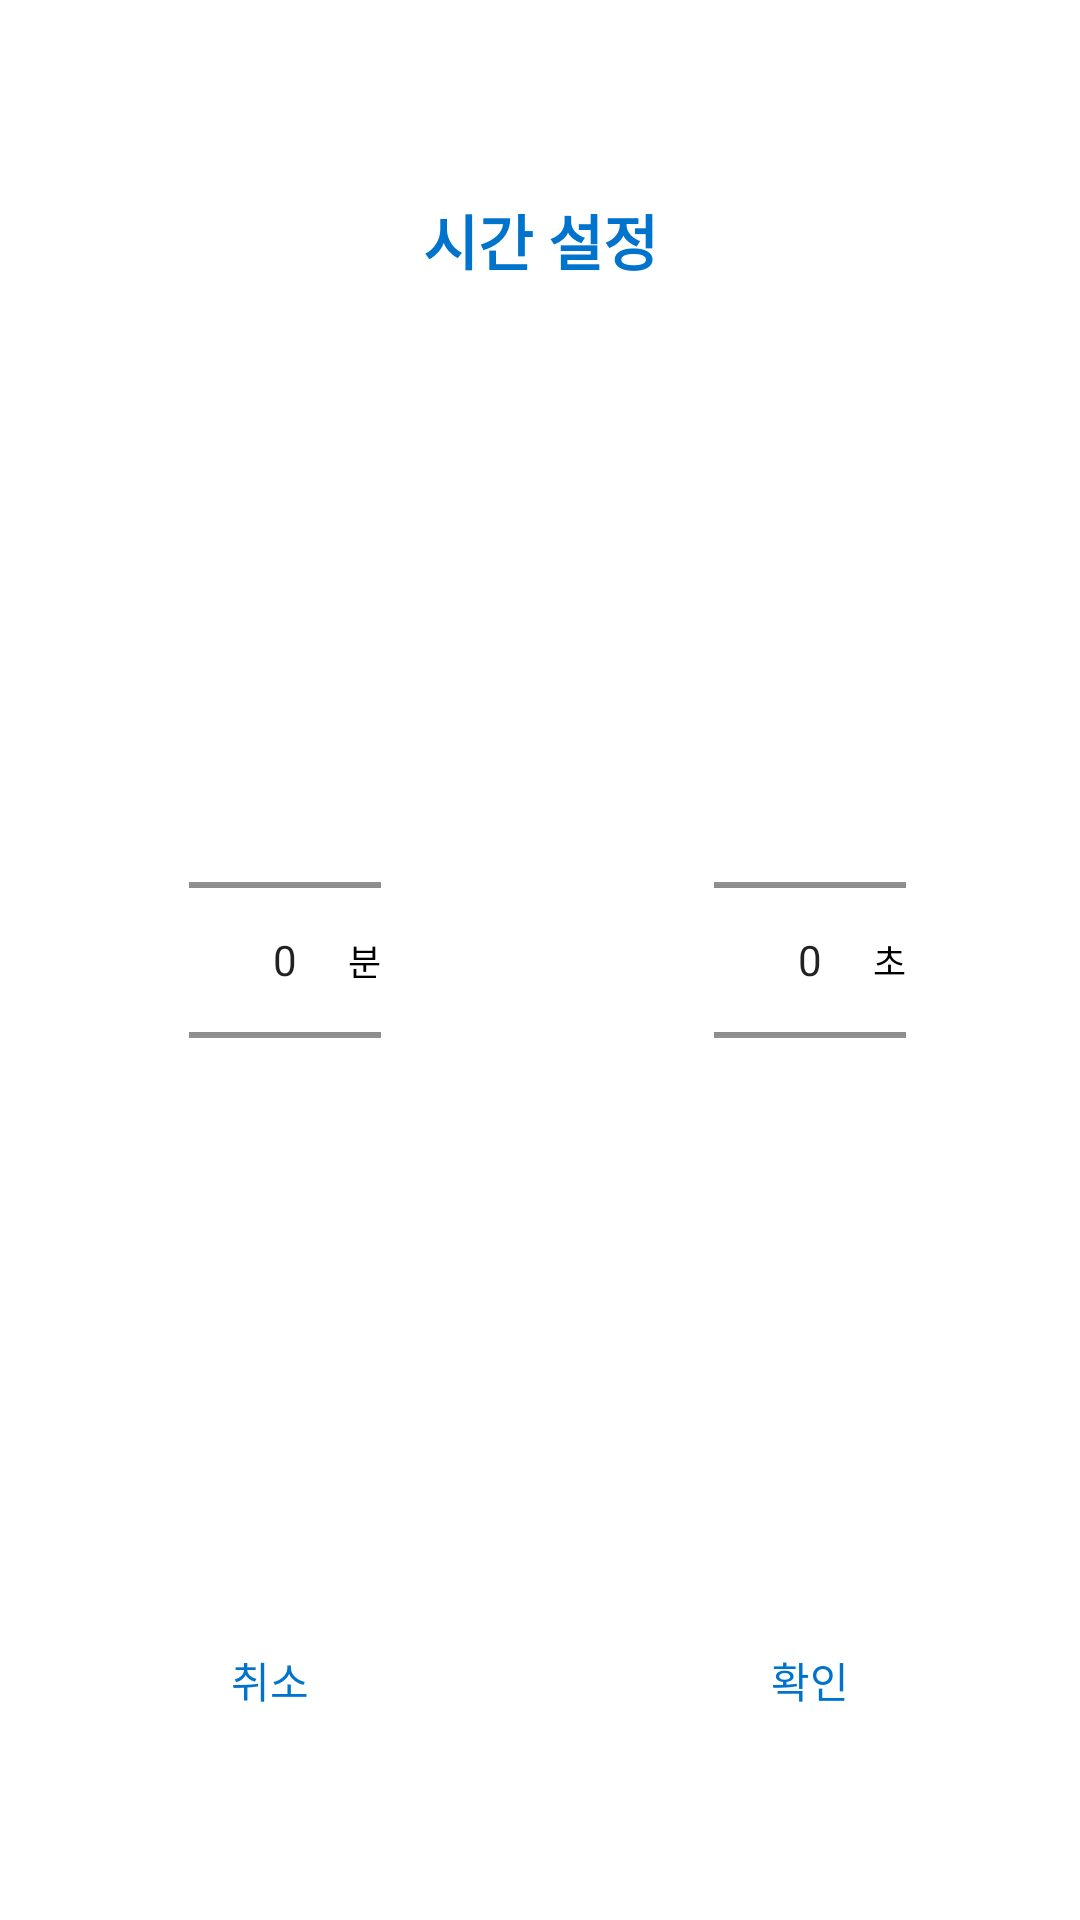

Layout XML and referenced resources for this Android screen:
<!-- AndroidManifest.xml: application theme AppTheme.CustomNoActionBar -->
<!-- res/layout/numberpicker_themes.xml -->
<?xml version="1.0" encoding="utf-8"?>
<LinearLayout xmlns:android="http://schemas.android.com/apk/res/android"
			  xmlns:app="http://schemas.android.com/apk/res-auto"
			  xmlns:tools="http://schemas.android.com/tools"
			  android:layout_width="wrap_content"
			  android:layout_height="wrap_content"
			  android:background="@color/white"
			  android:orientation="vertical">

	<LinearLayout

			android:layout_width="match_parent"
			android:layout_height="match_parent"
			android:layout_weight="3"
			android:gravity="center">

		<TextView
				android:id="@+id/txt_exercise_name"
				android:layout_width="match_parent"
				android:layout_height="match_parent"
				android:gravity="center"
				android:text="시간 설정"
				android:textColor="@color/blue"
				android:textSize="20sp"
				android:textStyle="bold"
				android:visibility="visible"
				app:layout_constraintStart_toStartOf="parent" />
	</LinearLayout>


	<LinearLayout
			android:layout_width="match_parent"
			android:layout_height="match_parent"
			android:layout_weight="2"
			android:orientation="horizontal">

		<androidx.constraintlayout.widget.ConstraintLayout
				android:layout_width="match_parent"
				android:layout_height="match_parent">

			<NumberPicker
					android:id="@+id/numberPicker_min"
					android:layout_width="wrap_content"
					android:layout_height="120dp"
					android:layout_marginStart="15dp"
					android:layout_marginEnd="5dp"
					android:keepScreenOn="false"
					android:solidColor="@color/white"
					app:layout_constraintBottom_toBottomOf="parent"
					app:layout_constraintEnd_toStartOf="@id/guideline_settime_50"
					app:layout_constraintStart_toStartOf="parent"
					app:layout_constraintTop_toTopOf="parent" />

			<NumberPicker

					android:id="@+id/numberPicker_sec"
					android:layout_width="wrap_content"
					android:layout_height="120dp"
					android:layout_marginStart="15dp"
					android:layout_marginEnd="15dp"
					android:solidColor="@color/white"
					app:layout_constraintBottom_toBottomOf="parent"
					app:layout_constraintEnd_toEndOf="parent"
					app:layout_constraintStart_toEndOf="@id/guideline_settime_50"
					app:layout_constraintTop_toTopOf="parent" />

			<TextView
					android:layout_width="wrap_content"
					android:layout_height="wrap_content"
					android:layout_marginStart="5dp"
					android:text="분"
					android:textColor="@color/black"
					android:textSize="12sp"
					app:layout_constraintBottom_toBottomOf="parent"
					app:layout_constraintEnd_toEndOf="@id/numberPicker_min"
					app:layout_constraintTop_toTopOf="parent" />

			<TextView
					android:layout_width="wrap_content"
					android:layout_height="wrap_content"
					android:text="초"
					android:textColor="@color/black"
					android:textSize="12sp"
					app:layout_constraintBottom_toBottomOf="parent"
					app:layout_constraintEnd_toEndOf="@id/numberPicker_sec"
					app:layout_constraintTop_toTopOf="parent"
					/>

			<androidx.constraintlayout.widget.Guideline
					android:id="@+id/guideline_settime_50"
					android:layout_width="wrap_content"
					android:layout_height="wrap_content"
					android:orientation="vertical"
					app:layout_constraintGuide_percent="0.5" />
		</androidx.constraintlayout.widget.ConstraintLayout>


	</LinearLayout>

	<LinearLayout
			android:layout_width="match_parent"
			android:layout_height="match_parent"
			android:layout_weight="3"
			android:orientation="horizontal">
		<Button
				android:id="@+id/btn_settime_no"
				android:layout_width="match_parent"
				android:layout_height="match_parent"
				android:layout_weight="1"
				android:background="@color/white"
				android:text="취소"
				android:textColor="@color/blue" />
		<Button
				android:id="@+id/btn_settime_ok"
				android:layout_width="match_parent"
				android:layout_height="match_parent"
				android:layout_weight="1"
				android:background="@color/white"
				android:text="확인"
				android:textColor="@color/blue"

				/>

	</LinearLayout>


</LinearLayout>
<!-- resources referenced by this layout -->
<resources>
  <color name="black">#FF000000</color>
  <color name="blue">#0074CD</color>
  <color name="white">#FFFFFFFF</color>
  <style name="AppTheme.CustomNoActionBar">
          <item name="colorPrimary">@color/color_01CAFF</item>
          <item name="colorAccent">@color/color_00AFFF</item>
          <item name="colorPrimaryDark">@color/color_CCCCCC</item>
          <item name="android:windowBackground">@color/white</item>
          <item name="android:windowLightStatusBar">false</item>
          <item name="windowNoTitle">true</item>
          <item name="windowActionBar">false</item>
      </style>
  <color name="color_01CAFF">#01CAFF</color>
  <color name="color_00AFFF">#00AFFF</color>
  <color name="color_CCCCCC">#CCCCCC</color>
</resources>
